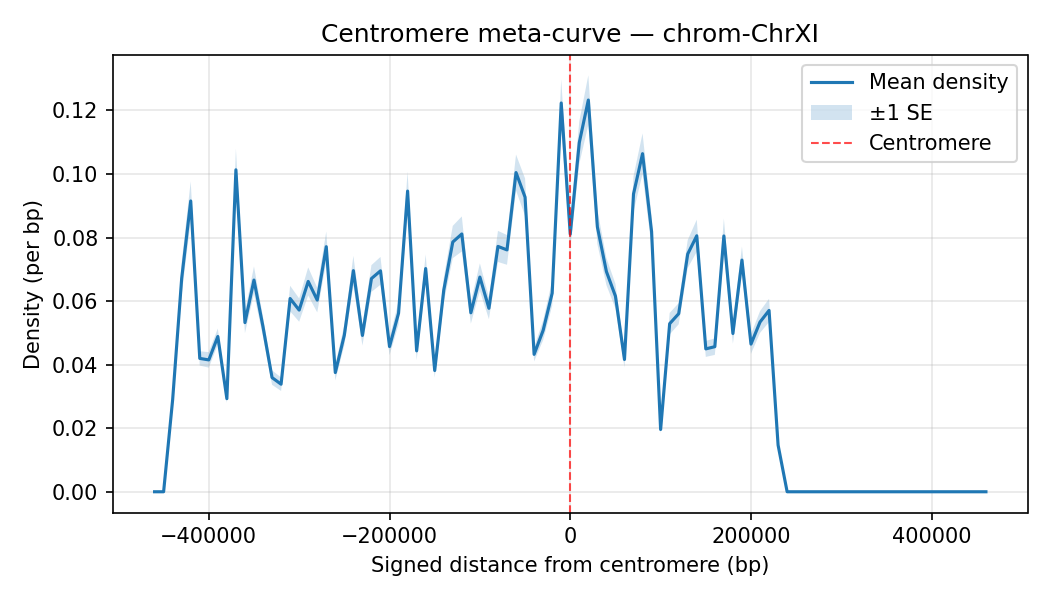

The data file committed next to this chart (first rows):
chrom, Bin_Center, mean_density, sd_density, n_datasets, se_density
ChrXI, -460000, 0.0, 0.0, 35, 0.0
ChrXI, -450000, 0.0, 0.0, 35, 0.0
ChrXI, -440000, 0.02898, 0.01041, 35, 0.001759
ChrXI, -430000, 0.06715, 0.03059, 35, 0.00517
ChrXI, -420000, 0.09151, 0.03653, 35, 0.006175
ChrXI, -410000, 0.04197, 0.01334, 35, 0.002255
ChrXI, -400000, 0.04149, 0.01445, 35, 0.002443
ChrXI, -390000, 0.04886, 0.01487, 35, 0.002514
ChrXI, -380000, 0.02929, 0.008074, 35, 0.001365
ChrXI, -370000, 0.1013, 0.03961, 35, 0.006695
ChrXI, -360000, 0.05323, 0.01948, 35, 0.003292
ChrXI, -350000, 0.06662, 0.02542, 35, 0.004296
ChrXI, -340000, 0.0519, 0.0186, 35, 0.003144
ChrXI, -330000, 0.03593, 0.01347, 35, 0.002277
ChrXI, -320000, 0.03385, 0.01259, 35, 0.002127
ChrXI, -310000, 0.06081, 0.0238, 35, 0.004022
ChrXI, -300000, 0.05717, 0.02166, 35, 0.003661
ChrXI, -290000, 0.06619, 0.02619, 35, 0.004426
ChrXI, -280000, 0.06032, 0.02293, 35, 0.003877
ChrXI, -270000, 0.07713, 0.02827, 35, 0.004778
ChrXI, -260000, 0.03751, 0.01463, 35, 0.002474
ChrXI, -250000, 0.04931, 0.01891, 35, 0.003196
ChrXI, -240000, 0.06959, 0.02741, 35, 0.004634
ChrXI, -230000, 0.04919, 0.01885, 35, 0.003186
ChrXI, -220000, 0.0671, 0.02499, 35, 0.004224
ChrXI, -210000, 0.06953, 0.02589, 35, 0.004376
ChrXI, -200000, 0.04569, 0.01595, 35, 0.002696
ChrXI, -190000, 0.05621, 0.0214, 35, 0.003617
ChrXI, -180000, 0.09463, 0.03626, 35, 0.006128
ChrXI, -170000, 0.04434, 0.01732, 35, 0.002928
ChrXI, -160000, 0.07025, 0.0263, 35, 0.004446
ChrXI, -150000, 0.03815, 0.01297, 35, 0.002192
ChrXI, -140000, 0.06343, 0.02287, 35, 0.003867
ChrXI, -130000, 0.0786, 0.03007, 35, 0.005083
ChrXI, -120000, 0.08113, 0.03267, 35, 0.005523
ChrXI, -110000, 0.05632, 0.02025, 35, 0.003423
ChrXI, -100000, 0.06756, 0.02554, 35, 0.004317
ChrXI, -90000, 0.05773, 0.02027, 35, 0.003426
ChrXI, -80000, 0.07721, 0.02893, 35, 0.004889
ChrXI, -70000, 0.07611, 0.02768, 35, 0.004679
ChrXI, -60000, 0.1005, 0.03353, 35, 0.005667
ChrXI, -50000, 0.09271, 0.03478, 35, 0.005879
ChrXI, -40000, 0.04324, 0.01313, 35, 0.002219
ChrXI, -30000, 0.0508, 0.01833, 35, 0.003098
ChrXI, -20000, 0.06249, 0.02342, 35, 0.003959
ChrXI, -10000, 0.1224, 0.04405, 35, 0.007446
ChrXI, 0.0, 0.08105, 0.02687, 35, 0.004542
ChrXI, 10000, 0.1099, 0.03958, 35, 0.006691
ChrXI, 20000, 0.1233, 0.04602, 35, 0.007778
ChrXI, 30000, 0.08336, 0.03191, 35, 0.005394
ChrXI, 40000, 0.06931, 0.02523, 35, 0.004265
ChrXI, 50000, 0.06156, 0.02294, 35, 0.003878
ChrXI, 60000, 0.04162, 0.01473, 35, 0.002489
ChrXI, 70000, 0.09371, 0.03277, 35, 0.005539
ChrXI, 80000, 0.1064, 0.03771, 35, 0.006374
ChrXI, 90000, 0.08188, 0.02924, 35, 0.004943
ChrXI, 100000, 0.01959, 0.007596, 35, 0.001284
ChrXI, 110000, 0.05289, 0.02003, 35, 0.003386
ChrXI, 120000, 0.05604, 0.0197, 35, 0.00333
ChrXI, 130000, 0.07483, 0.02603, 35, 0.004399
... 33 more rows
